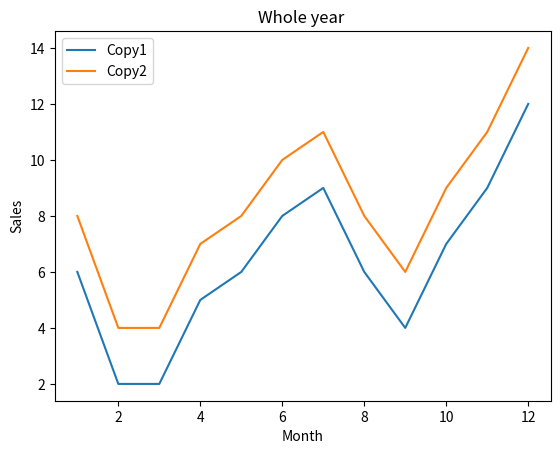

Generate this figure with matplotlib:
#!/usr/bin/env python3
# -*- coding: utf-8 -*-
"""
Created on Mon Apr 15 20:37:01 2019

[redacted]
"""
from matplotlib import pyplot as plt

x = [1, 2, 3, 4, 5, 6, 7, 8, 9, 10, 11, 12]
y = [6, 2, 2, 5, 6, 8, 9, 6, 4, 7, 9, 12]

x2 = [1, 2, 3, 4, 5, 6, 7, 8, 9, 10, 11, 12]
y2 = [8, 4, 4, 7, 8, 10, 11, 8, 6, 9, 11, 14]

plt.xlabel('Month')
plt.ylabel('Sales')
plt.title('Whole year ')

plt.plot(x, y, label='Copy1')
plt.plot(x2, y2, label='Copy2')
plt.legend()
plt.show